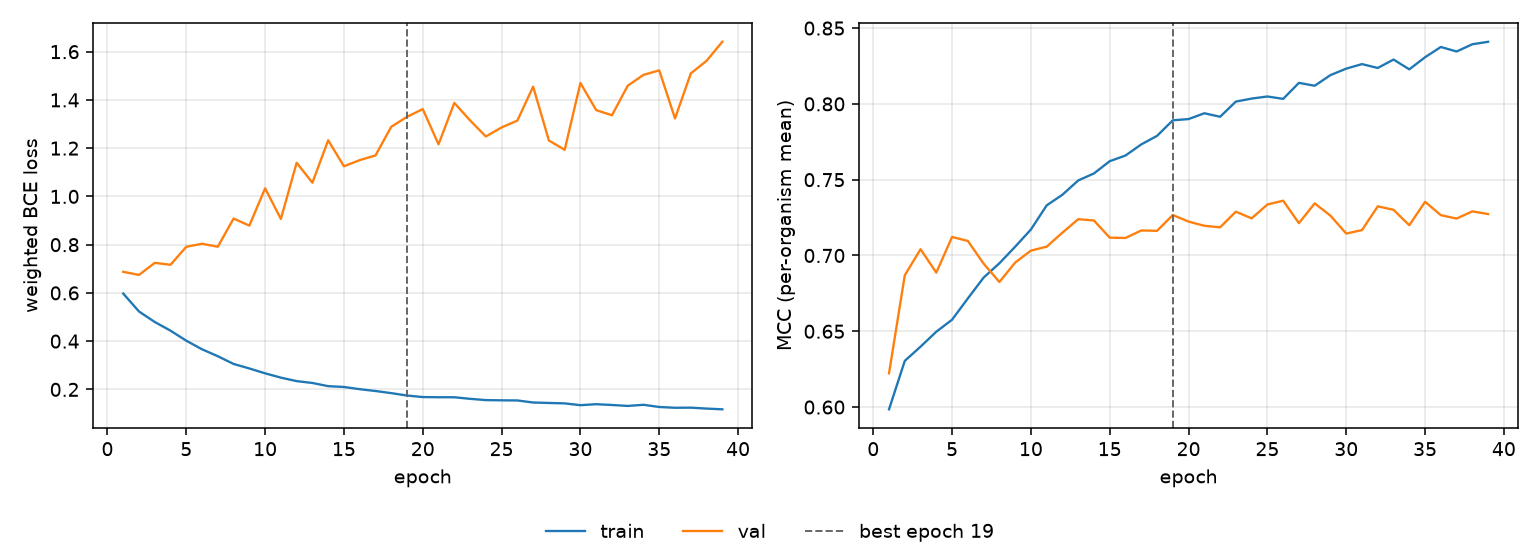

Source data for this figure (header and first rows):
epoch, tr_loss, vl_loss, tr_mcc, vl_mcc, is_best
1, 0.5974, 0.6874, 0.5985, 0.6222, False
2, 0.523, 0.6745, 0.6305, 0.6869, False
3, 0.4795, 0.7245, 0.6398, 0.7041, False
4, 0.4434, 0.7166, 0.6497, 0.6887, False
5, 0.4019, 0.7911, 0.6576, 0.7122, False
6, 0.3662, 0.8037, 0.6717, 0.7096, False
7, 0.3375, 0.7914, 0.6854, 0.6946, False
8, 0.3055, 0.9083, 0.6948, 0.6825, False
9, 0.2868, 0.8789, 0.7058, 0.6953, False
10, 0.2667, 1.034, 0.7171, 0.7032, False
11, 0.2487, 0.9066, 0.733, 0.7058, False
12, 0.2343, 1.139, 0.7401, 0.715, False
13, 0.2266, 1.057, 0.7495, 0.7239, False
14, 0.2134, 1.233, 0.7541, 0.7231, False
15, 0.2101, 1.125, 0.7622, 0.7117, False
16, 0.2009, 1.15, 0.7659, 0.7116, False
17, 0.1933, 1.17, 0.7733, 0.7165, False
18, 0.1845, 1.289, 0.7789, 0.7163, False
19, 0.1745, 1.33, 0.7892, 0.7267, True
20, 0.1682, 1.362, 0.79, 0.7223, False
21, 0.1675, 1.216, 0.7938, 0.7196, False
22, 0.1674, 1.388, 0.7915, 0.7186, False
23, 0.1609, 1.315, 0.8015, 0.7289, False
24, 0.1556, 1.248, 0.8035, 0.7245, False
25, 0.1547, 1.286, 0.8049, 0.7336, False
26, 0.1541, 1.314, 0.8033, 0.7361, False
27, 0.1457, 1.455, 0.8139, 0.7213, False
28, 0.1438, 1.232, 0.812, 0.7344, False
29, 0.142, 1.193, 0.819, 0.7263, False
30, 0.1346, 1.47, 0.8232, 0.7145, False
31, 0.1386, 1.358, 0.8262, 0.7167, False
32, 0.1353, 1.336, 0.8237, 0.7324, False
33, 0.1314, 1.459, 0.8292, 0.7301, False
34, 0.1361, 1.504, 0.8228, 0.7199, False
35, 0.127, 1.523, 0.8308, 0.7354, False
36, 0.1239, 1.323, 0.8375, 0.7266, False
37, 0.1243, 1.51, 0.8345, 0.7243, False
38, 0.1204, 1.562, 0.8393, 0.7291, False
39, 0.1174, 1.641, 0.8409, 0.7273, False
